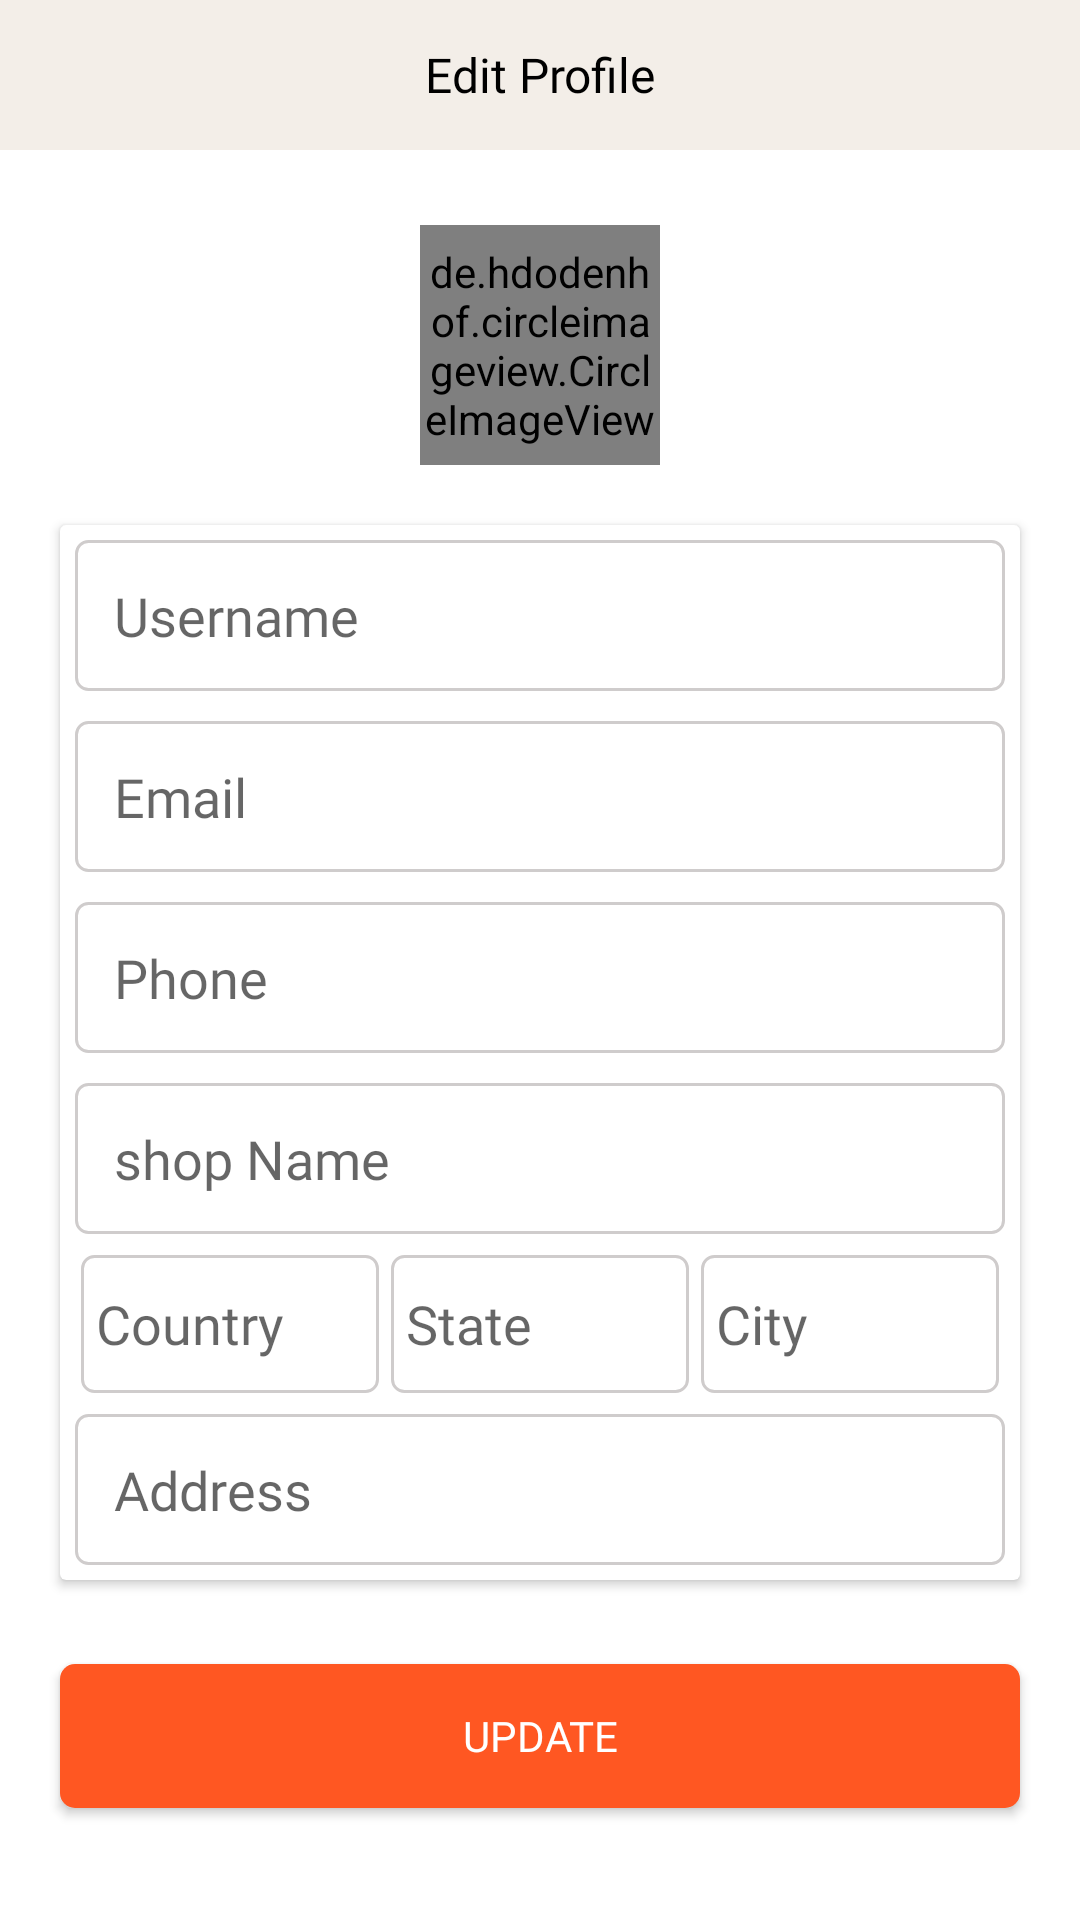

Android layout source for this screen:
<!-- AndroidManifest.xml: application theme Theme.Shoppy -->
<!-- res/layout/activity_seller_profile.xml -->
<?xml version="1.0" encoding="utf-8"?>
<LinearLayout xmlns:android="http://schemas.android.com/apk/res/android"
    xmlns:app="http://schemas.android.com/apk/res-auto"
    xmlns:tools="http://schemas.android.com/tools"
    android:layout_width="match_parent"
    android:layout_height="match_parent"
    android:orientation="vertical"
    tools:context=".seller.SellerProfileActivity">

    <TextView
        android:layout_width="match_parent"
        android:layout_height="50dp"
        android:text="Edit Profile"
        android:fontFamily="@font/mont"
        android:textColor="@color/black"
        android:background="@color/background_color"
        android:gravity="center"
        android:textSize="16sp"/>

    <LinearLayout
        android:layout_width="match_parent"
        android:layout_height="match_parent"
        android:orientation="vertical"
        android:gravity="center_horizontal">


        <de.hdodenhof.circleimageview.CircleImageView
            android:id="@+id/sellerImg"
            android:layout_width="80dp"
            android:layout_height="80dp"
            android:layout_marginTop="25dp"
            android:background="@drawable/ic_boy"
            app:civ_border_color="@color/black"
            app:civ_border_width="1dp"
            app:layout_constraintBottom_toTopOf="@+id/guideline7"
            app:layout_constraintEnd_toEndOf="parent"
            app:layout_constraintHorizontal_bias="0.498"
            app:layout_constraintStart_toStartOf="parent"
            app:layout_constraintTop_toTopOf="parent"
            app:layout_constraintVertical_bias="0.743" />

        <androidx.cardview.widget.CardView
            android:layout_width="match_parent"
            android:layout_height="wrap_content"
            android:layout_margin="20dp"
            android:layout_marginTop="16dp"
            app:layout_constraintBottom_toTopOf="@+id/guideline8"
            app:layout_constraintEnd_toEndOf="parent"
            app:layout_constraintHorizontal_bias="0.0"
            app:layout_constraintStart_toStartOf="parent"
            app:layout_constraintTop_toTopOf="@+id/guideline7">

            <LinearLayout
                android:layout_width="match_parent"
                android:layout_height="wrap_content"
                android:orientation="vertical">

                <EditText
                    android:id="@+id/userName"
                    android:layout_width="match_parent"
                    android:layout_height="wrap_content"
                    android:layout_margin="5dp"
                    android:enabled="false"
                    android:background="@drawable/edit_text_design"
                    android:fontFamily="@font/mont"
                    android:hint="Username"
                    android:padding="13dp" />

                <EditText
                    android:id="@+id/email"
                    android:layout_width="match_parent"
                    android:layout_height="wrap_content"
                    android:layout_margin="5dp"
                    android:enabled="false"
                    android:background="@drawable/edit_text_design"
                    android:fontFamily="@font/mont"
                    android:hint="Email"
                    android:padding="13dp" />

                <EditText
                    android:id="@+id/phone"
                    android:layout_width="match_parent"
                    android:layout_height="wrap_content"
                    android:layout_margin="5dp"
                    android:enabled="false"
                    android:background="@drawable/edit_text_design"
                    android:fontFamily="@font/mont"
                    android:hint="Phone"
                    android:padding="13dp" />



                <EditText
                    android:id="@+id/shopName"
                    android:layout_width="match_parent"
                    android:layout_height="wrap_content"
                    android:layout_margin="5dp"
                    android:enabled="false"
                    android:background="@drawable/edit_text_design"
                    android:fontFamily="@font/mont"
                    android:hint="shop Name"
                    android:padding="13dp" />

                <LinearLayout
                    android:layout_width="match_parent"
                    android:layout_height="50dp"
                    android:orientation="horizontal"
                    android:layout_marginStart="5dp"
                    android:layout_marginEnd="5dp">

                    <EditText
                        android:layout_width="0dp"
                        android:layout_height="match_parent"
                        android:layout_weight="1"
                        android:hint="Country"
                        android:enabled="false"
                        android:padding="5dp"
                        android:fontFamily="@font/mont"
                        android:layout_margin="2dp"
                        android:background="@drawable/edit_text_design"
                        android:id="@+id/country"/>

                    <EditText
                        android:layout_width="0dp"
                        android:layout_height="match_parent"
                        android:layout_weight="1"
                        android:padding="5dp"
                        android:enabled="false"
                        android:fontFamily="@font/mont"
                        android:layout_margin="2dp"
                        android:background="@drawable/edit_text_design"
                        android:hint="State"
                        android:id="@+id/state"/>

                    <EditText
                        android:layout_width="0dp"
                        android:layout_height="match_parent"
                        android:layout_weight="1"
                        android:padding="5dp"
                        android:enabled="false"
                        android:fontFamily="@font/mont"
                        android:layout_margin="2dp"
                        android:background="@drawable/edit_text_design"
                        android:hint="City"
                        android:id="@+id/city"/>
                </LinearLayout>
                <EditText
                    android:layout_width="match_parent"
                    android:layout_height="wrap_content"
                    android:layout_weight="1"
                    android:layout_margin="5dp"
                    android:enabled="false"
                    android:fontFamily="@font/mont"
                    android:background="@drawable/edit_text_design"
                    android:hint="Address"
                    android:padding="13dp"
                    android:id="@+id/address"/>


            </LinearLayout>
        </androidx.cardview.widget.CardView>


        <Button
            android:id="@+id/update"
            android:layout_width="match_parent"
            android:layout_height="wrap_content"
            android:layout_marginTop="8dp"
            android:layout_marginStart="20dp"
            android:layout_marginEnd="20dp"
            android:background="@drawable/button_shape_design"
            android:fontFamily="@font/mont"
            android:padding="5dp"
            android:text="Update"
            android:textColor="@color/white" />

    </LinearLayout>
</LinearLayout>
<!-- resources referenced by this layout -->
<resources>
  <color name="background_color">#f3eee8</color>
  <color name="black">#FF000000</color>
  <color name="white">#FFFFFFFF</color>
  <!-- drawable button_shape_design (drawable) -->
  <?xml version="1.0" encoding="utf-8"?>
  <shape xmlns:android="http://schemas.android.com/apk/res/android"
      android:shape="rectangle">
  
      <solid android:color="#FF5722"/>
      <corners android:radius="5dp"/>
  </shape>
  <!-- drawable edit_text_design (drawable) -->
  <?xml version="1.0" encoding="utf-8"?>
  <shape xmlns:android="http://schemas.android.com/apk/res/android"
      android:shape="rectangle">
  
      <solid android:color="@color/white"/>
      <corners android:radius="4dp"/>
      <stroke android:color="#CFCCCC"
          android:width="1dp"/>
  </shape>
  <!-- drawable ic_boy: vector/xml drawable (drawable, 2316 chars, omitted) -->
  <style name="Theme.Shoppy" parent="Theme.MaterialComponents.DayNight.NoActionBar">
          
          <item name="colorPrimary">@color/purple_500</item>
          <item name="colorPrimaryVariant">@color/purple_700</item>
          <item name="colorOnPrimary">@color/white</item>
          
          <item name="colorSecondary">@color/black</item>
          <item name="colorSecondaryVariant">@color/teal_700</item>
          <item name="colorOnSecondary">@color/black</item>
          
          <item name="android:statusBarColor" tools:targetApi="l">#f3eee8</item>
          
      </style>
  <color name="purple_500">#FF6200EE</color>
  <color name="purple_700">#FF3700B3</color>
  <color name="teal_700">#FF018786</color>
</resources>
